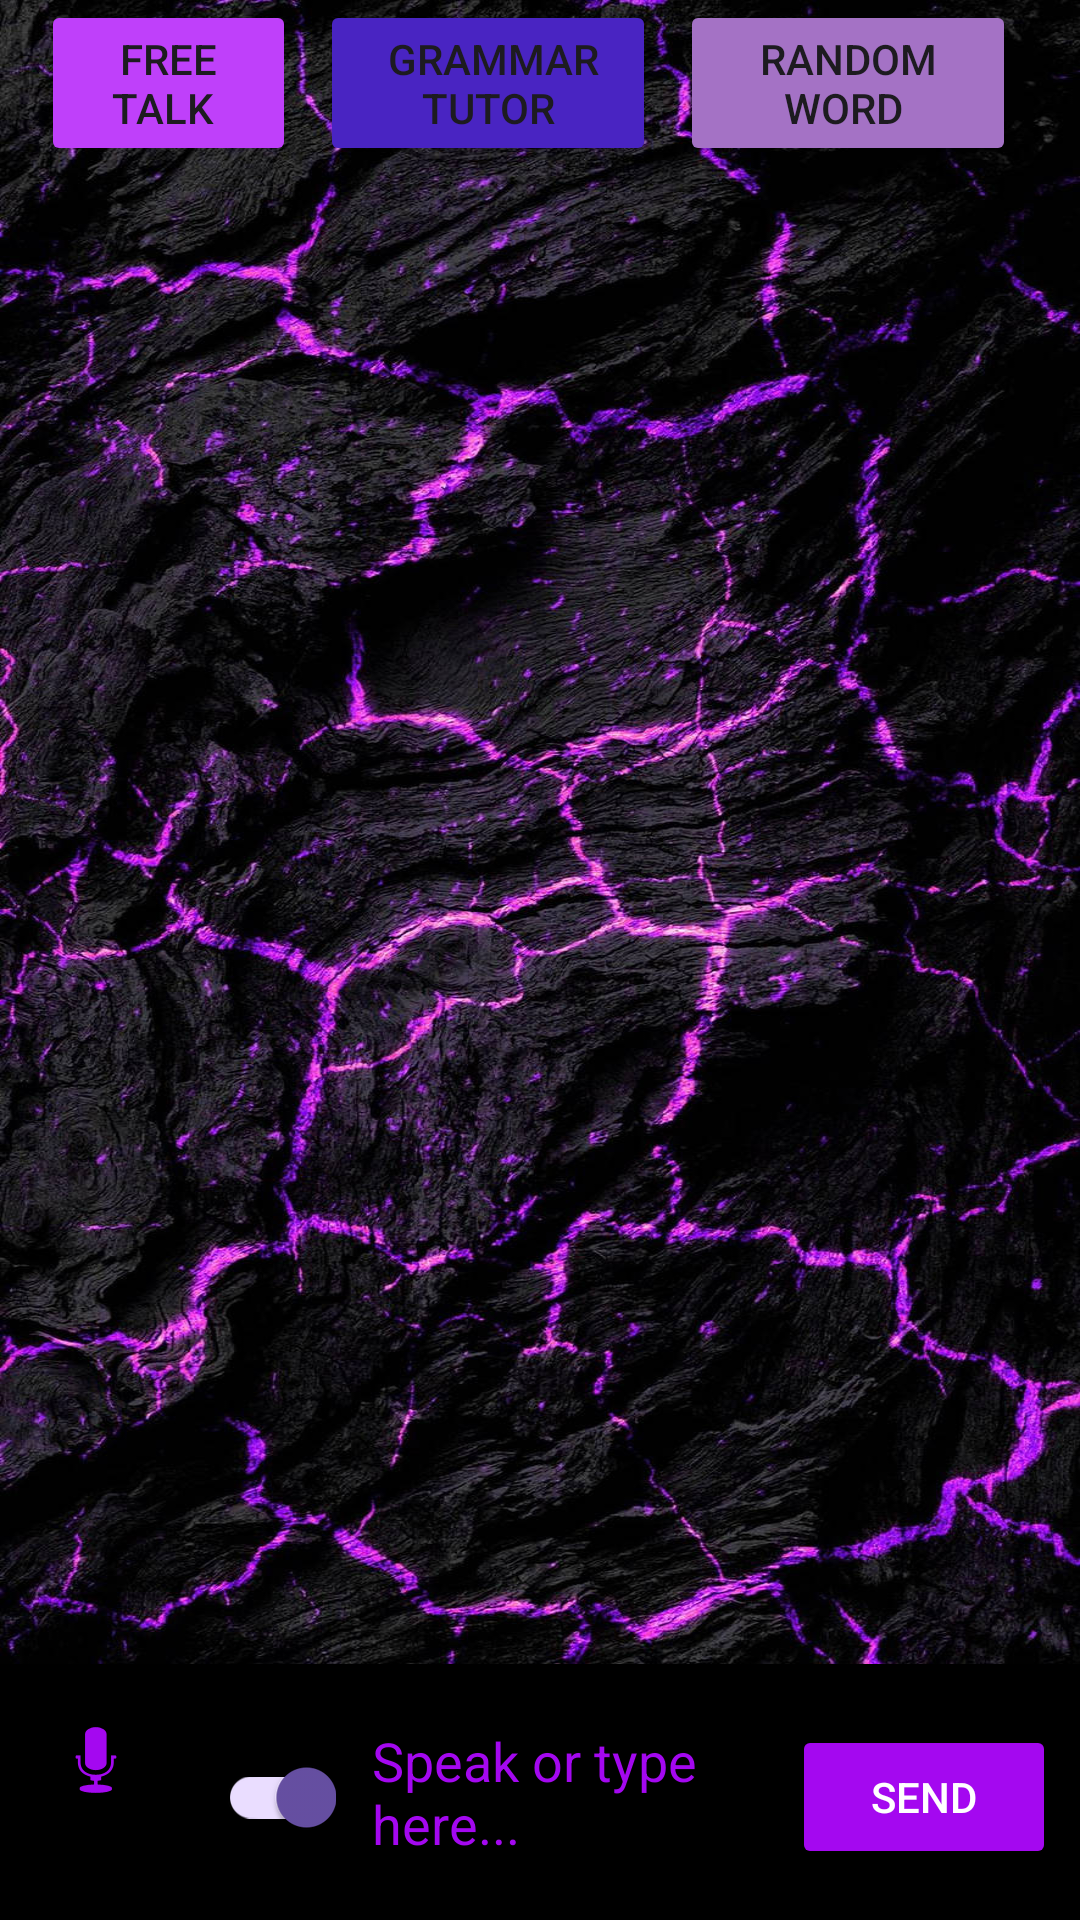

Reconstruct the res/layout file that produces this screen, plus the resources it refers to.
<!-- AndroidManifest.xml: application theme Theme.SharpSpeak -->
<!-- res/layout/activity_main.xml -->
<?xml version="1.0" encoding="utf-8"?>
<androidx.constraintlayout.widget.ConstraintLayout
    xmlns:android="http://schemas.android.com/apk/res/android"
    xmlns:app="http://schemas.android.com/apk/res-auto"
    xmlns:tools="http://schemas.android.com/tools"
    android:id="@+id/main"
    android:layout_width="match_parent"
    android:layout_height="match_parent"
    android:background="@drawable/home_bg"

    tools:context=".MainActivity">


    <androidx.recyclerview.widget.RecyclerView
        android:id="@+id/chatRecyclerView"
        android:layout_width="383dp"
        android:layout_height="504dp"
        android:layout_weight="1"
        android:clipToPadding="false"
        android:padding="8dp"
        app:layout_constraintBottom_toTopOf="@+id/inputArea"
        app:layout_constraintEnd_toEndOf="parent"
        app:layout_constraintStart_toStartOf="parent"
        app:layout_constraintTop_toBottomOf="@+id/linearLayout" />

    <LinearLayout
        android:id="@+id/inputArea"
        android:layout_width="0dp"
        android:layout_height="wrap_content"
        android:orientation="horizontal"
        android:padding="8dp"
        android:background="#000"
        app:layout_constraintBottom_toBottomOf="parent"
        app:layout_constraintStart_toStartOf="parent"
        app:layout_constraintEnd_toEndOf="parent">

        
        <ImageButton
            android:id="@+id/micButton"
            android:layout_width="48dp"
            android:layout_height="48dp"
            android:layout_marginEnd="8dp"
            android:background="?attr/selectableItemBackgroundBorderless"
            android:src="@android:drawable/ic_btn_speak_now"
            app:tint="#a408f0"
            android:contentDescription="Microphone" />

        <androidx.appcompat.widget.SwitchCompat
            android:id="@+id/voiceToggle"
            android:layout_width="wrap_content"
            android:layout_height="wrap_content"
            android:checked="true"
            android:text=""
            android:thumbTint="#a408f0"
            android:trackTint="#7d3ba8"
            android:contentDescription="Mute/Unmute AI Voice" />

        <EditText
            android:id="@+id/userInput"
            android:layout_width="0dp"
            android:layout_height="wrap_content"
            android:layout_weight="1"
            android:hint="Speak or type here..."
            android:textColorHint="#a408f0"
            android:textColor="#a408f0"
            android:background="@android:color/transparent"
            android:padding="12dp"/>

        <Button
            android:id="@+id/sendButton"
            android:layout_width="wrap_content"
            android:layout_height="wrap_content"
            android:text="Send"
            android:backgroundTint="#a408f0"
            android:textColor="#FFFFFF"/>
    </LinearLayout>

    <LinearLayout
        android:id="@+id/linearLayout"
        android:layout_width="wrap_content"
        android:layout_height="wrap_content"
        android:orientation="horizontal"
        app:layout_constraintEnd_toEndOf="parent"
        app:layout_constraintStart_toStartOf="parent"
        tools:layout_editor_absoluteY="28dp">

        <Button
            android:id="@+id/btnFreeTalk"
            android:layout_width="85dp"
            android:layout_height="match_parent"
            android:layout_marginEnd="8dp"
            android:backgroundTint="#bf40fa"
            android:text="Free Talk " />

        <Button
            android:id="@+id/btnGrammar"
            android:layout_width="112dp"
            android:layout_height="match_parent"
            android:layout_marginEnd="8dp"
            android:backgroundTint="#4924c2"
            android:text=" Grammar Tutor" />

        <Button
            android:id="@+id/btnRandomWord"
            android:layout_width="112dp"
            android:layout_height="match_parent"
            android:layout_marginEnd="8dp"
            android:backgroundTint="#A472C5"
            android:text="Random Word " />

    </LinearLayout>

</androidx.constraintlayout.widget.ConstraintLayout>
<!-- resources referenced by this layout -->
<resources>
  <!-- drawable home_bg: jpg bitmap (drawable, 342956 bytes) -->
  <style name="Theme.SharpSpeak" parent="Base.Theme.SharpSpeak" />
  <style name="Base.Theme.SharpSpeak" parent="Theme.Material3.DayNight.NoActionBar">
          
          
      </style>
</resources>
